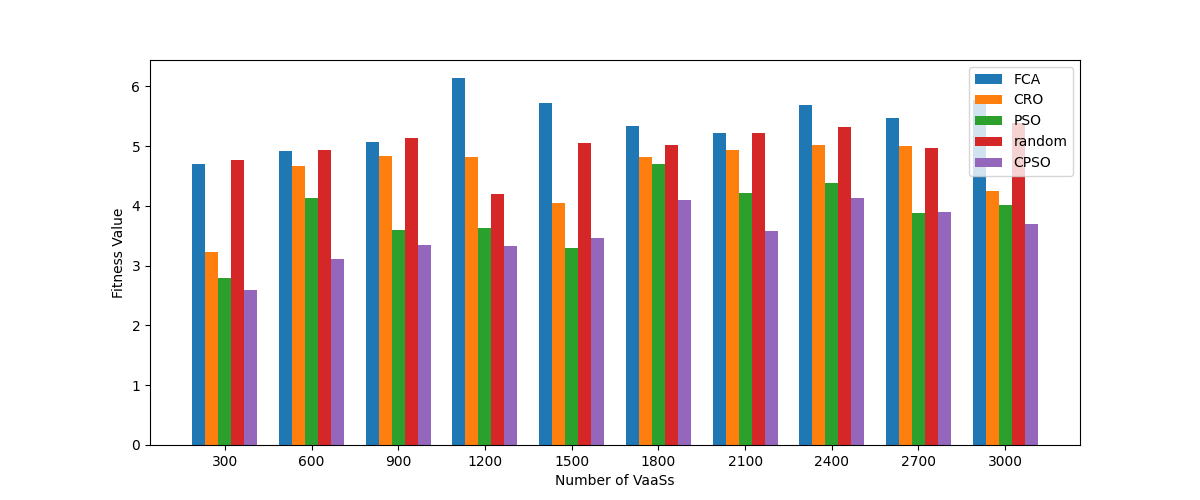

The table this chart was drawn from, first rows:
dataset, FCA, CRO, PSO, random, CPSO
300, 4.709, 3.235, 2.789, 4.764, 2.598
600, 4.927, 4.675, 4.14, 4.939, 3.107
900, 5.063, 4.831, 3.589, 5.135, 3.352
1200, 6.134, 4.826, 3.626, 4.195, 3.321
1500, 5.729, 4.057, 3.293, 5.056, 3.463
1800, 5.331, 4.814, 4.696, 5.015, 4.1
2100, 5.224, 4.933, 4.214, 5.213, 3.577
2400, 5.687, 5.018, 4.377, 5.318, 4.133
2700, 5.468, 4.998, 3.889, 4.966, 3.904
3000, 5.764, 4.255, 4.01, 5.386, 3.704
